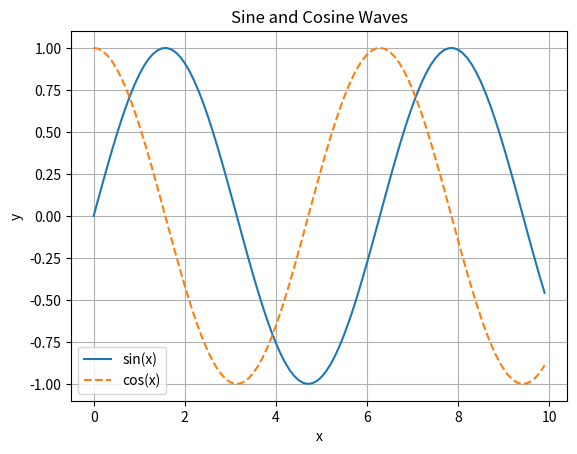

This chart was generated by the following Python code:
import numpy as np
import matplotlib.pyplot as plt

x = np.arange(0, 10, 0.1)
y1 = np.sin(x)
y2 = np.cos(x)
plt.plot(x, y1, label='sin(x)')
plt.plot(x, y2, linestyle = "--", label='cos(x)')
plt.xlabel("x")
plt.ylabel("y")
plt.title("Sine and Cosine Waves")
plt.legend()
plt.grid()
plt.show()